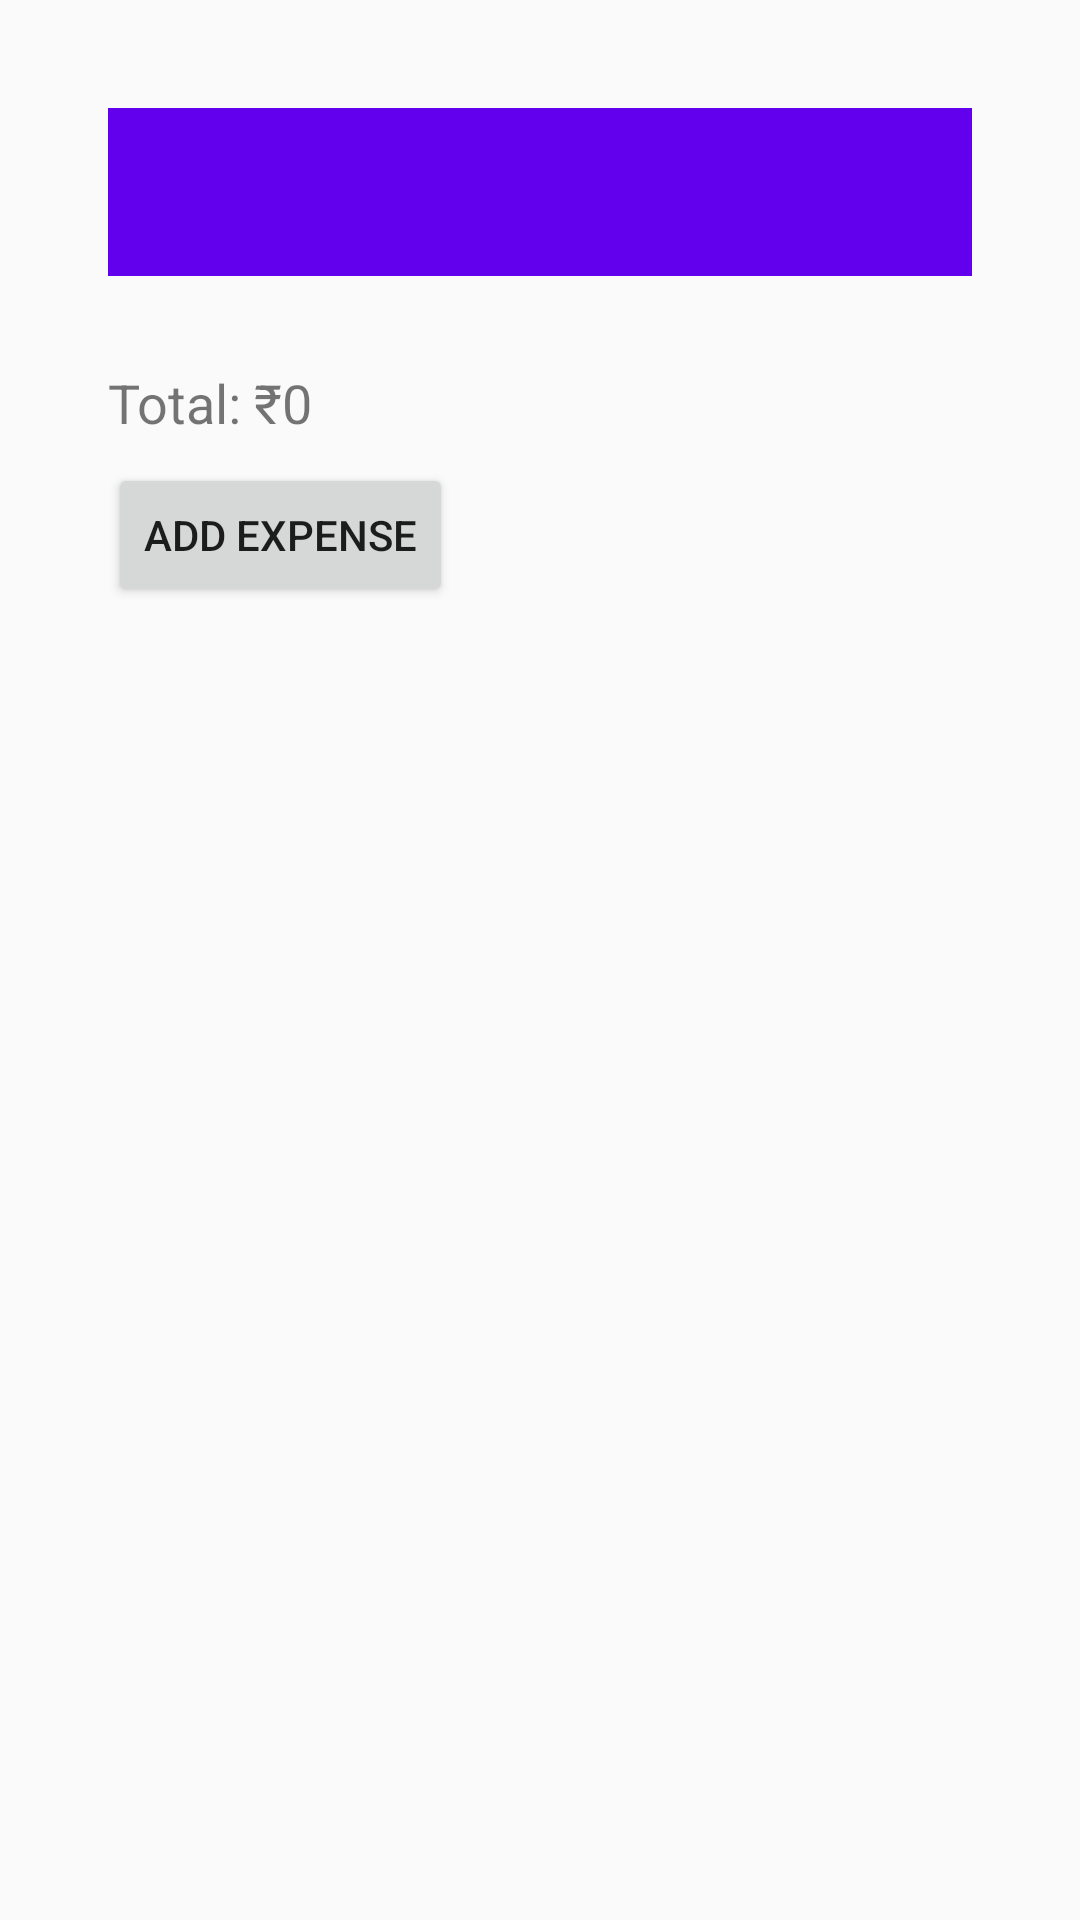

Reconstruct the res/layout file that produces this screen, plus the resources it refers to.
<!-- AndroidManifest.xml: application theme Theme.ExpenseTracker -->
<!-- res/layout/activity_main.xml -->
<?xml version="1.0" encoding="utf-8"?>
<LinearLayout xmlns:android="http://schemas.android.com/apk/res/android"
    xmlns:tools="http://schemas.android.com/tools"
    android:layout_width="match_parent"
    android:layout_height="match_parent"
    android:orientation="vertical"
    android:fitsSystemWindows="true"

    android:padding="36dp">

    <androidx.appcompat.widget.Toolbar
        android:id="@+id/toolbar"
        android:layout_width="match_parent"
        android:layout_height="wrap_content"
        android:background="?attr/colorPrimary"
        android:title="Expense Tracker"
        android:titleTextColor="@android:color/white"
        />

    <TextView
        android:id="@+id/totalText"
        android:layout_width="wrap_content"
        android:layout_height="wrap_content"
        android:text="Total: ₹0"
        android:paddingTop="30dp"
        android:textSize="18sp"
        />

    <Button
        android:id="@+id/addButton"
        android:layout_width="wrap_content"
        android:layout_height="wrap_content"
        android:text="Add Expense"
        android:layout_marginTop="8dp"
        tools:ignore="HardcodedText" />

    <androidx.recyclerview.widget.RecyclerView
        android:id="@+id/recyclerView"
        android:layout_width="match_parent"
        android:layout_height="0dp"
        android:layout_weight="1"
        android:layout_marginTop="16dp" />

</LinearLayout>
<!-- resources referenced by this layout -->
<resources>
  <style name="Theme.ExpenseTracker" parent="Theme.AppCompat.Light.NoActionBar">
          
          <item name="colorPrimary">@color/purple_500</item>
          <item name="colorPrimaryVariant">@color/purple_700</item>
          <item name="colorOnPrimary">@color/white</item>
          
          <item name="colorSecondary">@color/teal_200</item>
          <item name="colorSecondaryVariant">@color/teal_700</item>
          <item name="colorOnSecondary">@color/black</item>
          
          <item name="android:statusBarColor">?attr/colorPrimaryVariant</item>
          
      </style>
  <color name="purple_500">#FF6200EE</color>
  <color name="purple_700">#E788A7</color>
  <color name="white">#FFFFFFFF</color>
  <color name="teal_200">#FF03DAC5</color>
  <color name="teal_700">#FF018786</color>
  <color name="black">#FF000000</color>
</resources>
